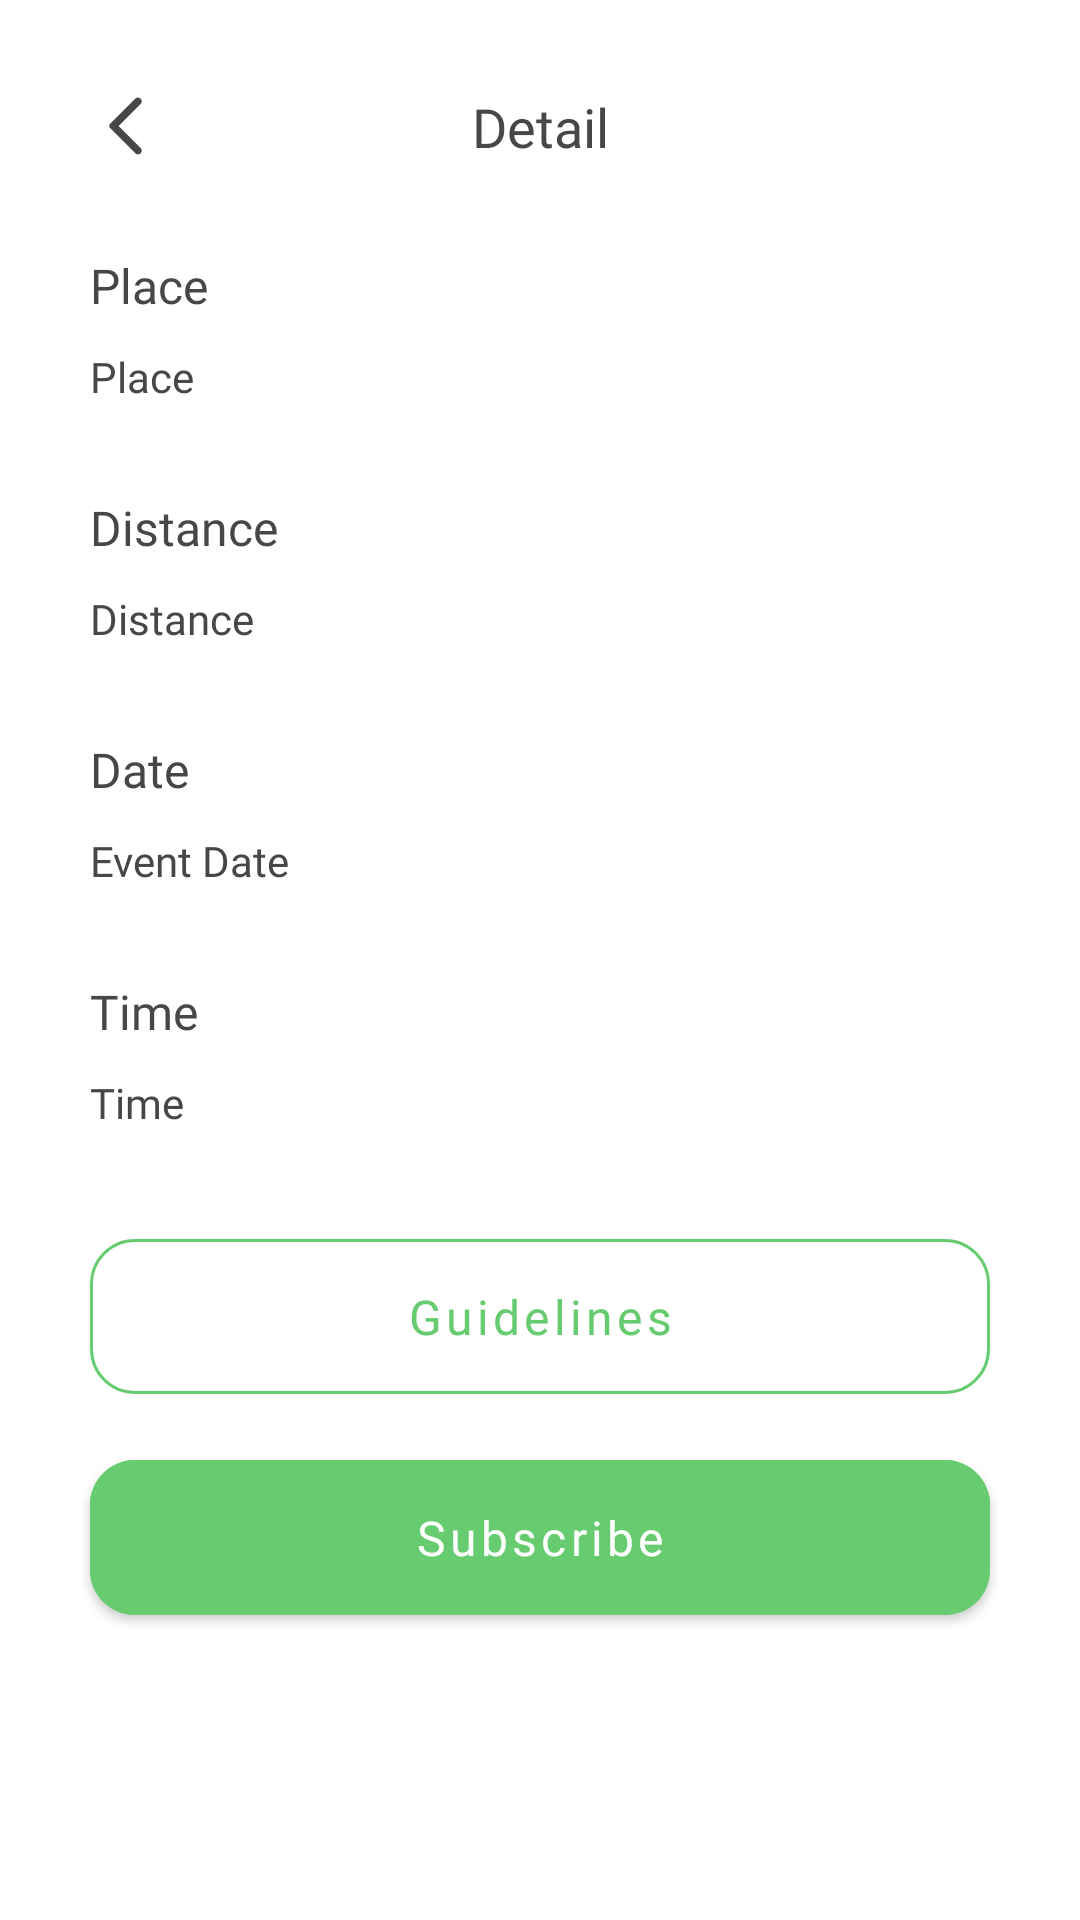

Produce the Android XML layout that renders to this screen, including the resource entries it uses.
<!-- AndroidManifest.xml: application theme Theme.Cleanup -->
<!-- res/layout/fragment_detail_cleanup_drives.xml -->
<?xml version="1.0" encoding="utf-8"?>
<ScrollView xmlns:android="http://schemas.android.com/apk/res/android"
    xmlns:tools="http://schemas.android.com/tools"
    android:layout_width="match_parent"
    android:layout_height="match_parent"
    xmlns:app="http://schemas.android.com/apk/res-auto"
    android:orientation="vertical">

    <LinearLayout
        android:layout_width="match_parent"
        android:layout_height="wrap_content"
        android:orientation="vertical">

    <androidx.constraintlayout.widget.ConstraintLayout
        android:layout_width="match_parent"
        android:layout_height="wrap_content">


        <ImageView
            android:id="@+id/ic_back"
            android:layout_width="wrap_content"
            android:layout_height="wrap_content"
            android:layout_margin="30dp"
            android:src="@drawable/ic_back"
            app:layout_constraintStart_toStartOf="parent"
            app:layout_constraintTop_toTopOf="parent"
            app:tint="@color/text_black" />

        <TextView
            android:layout_width="wrap_content"
            android:layout_height="wrap_content"
            android:text="Detail"
            app:layout_constraintStart_toStartOf="parent"
            app:layout_constraintEnd_toEndOf="parent"
            app:layout_constraintTop_toTopOf="parent"
            android:textSize="18sp"
            android:textColor="@color/text_black"
            android:fontFamily="@font/roboto_bold"
            android:layout_margin="30dp"/>

    </androidx.constraintlayout.widget.ConstraintLayout>

    <TextView
        android:layout_width="wrap_content"
        android:layout_height="wrap_content"
        android:text="Place"
        app:layout_constraintStart_toStartOf="parent"
        app:layout_constraintEnd_toEndOf="parent"
        app:layout_constraintTop_toTopOf="parent"
        android:textSize="16sp"
        android:textColor="@color/text_black"
        android:fontFamily="@font/roboto_bold"
        android:layout_marginStart="30dp"
        android:layout_marginEnd="30dp"
        android:layout_marginTop="30dp"/>

    <TextView
        android:id="@+id/tv_beach_name_detail"
        android:layout_width="wrap_content"
        android:layout_height="wrap_content"
        android:text="Place"
        android:textSize="14sp"
        android:textColor="@color/text_black"
        android:fontFamily="@font/roboto"
        android:layout_marginStart="30dp"
        android:layout_marginEnd="30dp"
        android:layout_marginTop="10dp"/>

    <TextView
        android:layout_width="wrap_content"
        android:layout_height="wrap_content"
        android:text="Distance"
        app:layout_constraintStart_toStartOf="parent"
        app:layout_constraintEnd_toEndOf="parent"
        app:layout_constraintTop_toTopOf="parent"
        android:textSize="16sp"
        android:textColor="@color/text_black"
        android:fontFamily="@font/roboto_bold"
        android:layout_marginStart="30dp"
        android:layout_marginEnd="30dp"
        android:layout_marginTop="30dp"/>

    <TextView
        android:id="@+id/tv_distance_detail"
        android:layout_width="wrap_content"
        android:layout_height="wrap_content"
        android:text="Distance"
        android:textSize="14sp"
        android:textColor="@color/text_black"
        android:fontFamily="@font/roboto"
        android:layout_marginStart="30dp"
        android:layout_marginEnd="30dp"
        android:layout_marginTop="10dp"/>

    <TextView
        android:layout_width="wrap_content"
        android:layout_height="wrap_content"
        android:text="Date"
        app:layout_constraintStart_toStartOf="parent"
        app:layout_constraintEnd_toEndOf="parent"
        app:layout_constraintTop_toTopOf="parent"
        android:textSize="16sp"
        android:textColor="@color/text_black"
        android:fontFamily="@font/roboto_bold"
        android:layout_marginStart="30dp"
        android:layout_marginEnd="30dp"
        android:layout_marginTop="30dp"/>

    <TextView
        android:id="@+id/tv_event_date_detail"
        android:layout_width="wrap_content"
        android:layout_height="wrap_content"
        android:text="Event Date"
        android:textSize="14sp"
        android:textColor="@color/text_black"
        android:fontFamily="@font/roboto"
        android:layout_marginStart="30dp"
        android:layout_marginEnd="30dp"
        android:layout_marginTop="10dp"/>

    <TextView
        android:layout_width="wrap_content"
        android:layout_height="wrap_content"
        android:text="Time"
        app:layout_constraintStart_toStartOf="parent"
        app:layout_constraintEnd_toEndOf="parent"
        app:layout_constraintTop_toTopOf="parent"
        android:textSize="16sp"
        android:textColor="@color/text_black"
        android:fontFamily="@font/roboto_bold"
        android:layout_marginStart="30dp"
        android:layout_marginEnd="30dp"
        android:layout_marginTop="30dp"/>

    <TextView
        android:id="@+id/tv_event_time_detail"
        android:layout_width="wrap_content"
        android:layout_height="wrap_content"
        android:text="Time"
        android:textSize="14sp"
        android:textColor="@color/text_black"
        android:fontFamily="@font/roboto"
        android:layout_marginStart="30dp"
        android:layout_marginEnd="30dp"
        android:layout_marginTop="10dp"/>

    <com.google.android.material.button.MaterialButton
        app:layout_constraintBottom_toBottomOf="parent"
        android:id="@+id/btn_guidlines"
        style="@style/Widget.MaterialComponents.Button.OutlinedButton"
        android:layout_width="match_parent"
        android:layout_height="wrap_content"
        android:fontFamily="@font/roboto"
        android:text="Guidelines"
        android:textColor="@color/green_primary"
        android:textAllCaps="false"
        android:textSize="16sp"
        android:padding="15dp"
        app:cornerRadius="15dp"
        app:layout_constraintEnd_toEndOf="parent"
        app:strokeColor="@color/green_primary"
        android:layout_marginStart="30dp"
        android:layout_marginEnd="30dp"
        android:layout_marginTop="30dp"/>

    <com.google.android.material.button.MaterialButton
        android:id="@+id/btn_subscribe"
        android:layout_width="match_parent"
        android:layout_height="wrap_content"
        android:layout_marginStart="30dp"
        android:layout_marginEnd="30dp"
        android:layout_marginTop="10dp"
        android:backgroundTint="@color/green_primary"
        android:fontFamily="@font/roboto_bold"
        android:padding="15dp"
        android:text="Subscribe"
        android:textAllCaps="false"
        android:textColor="@color/white"
        android:textSize="16sp"
        app:cornerRadius="15dp"
        app:layout_constraintTop_toBottomOf="@id/til_pass" />
    </LinearLayout>
</ScrollView>
<!-- resources referenced by this layout -->
<resources>
  <color name="green_primary">#67CC6F</color>
  <color name="text_black">#474748</color>
  <color name="white">#FFFFFFFF</color>
  <!-- drawable ic_back (drawable) -->
  <vector xmlns:android="http://schemas.android.com/apk/res/android"
      android:width="24dp"
      android:height="24dp"
      android:tint="@color/text_black"
      android:viewportWidth="24"
      android:viewportHeight="24">
      <path
          android:fillColor="@color/text_black"
          android:pathData="M16.88,2.88L16.88,2.88c-0.49,-0.49 -1.28,-0.49 -1.77,0l-8.41,8.41c-0.39,0.39 -0.39,1.02 0,1.41l8.41,8.41c0.49,0.49 1.28,0.49 1.77,0l0,0c0.49,-0.49 0.49,-1.28 0,-1.77L9.54,12l7.35,-7.35C17.37,4.16 17.37,3.37 16.88,2.88z" />
  </vector>
  <style name="Theme.Cleanup" parent="Theme.MaterialComponents.DayNight.NoActionBar">
          
          <item name="colorPrimary">@color/green_primary</item>
          <item name="colorPrimaryVariant">@color/green_primary</item>
          <item name="colorOnPrimary">@color/white</item>
          
          <item name="colorSecondary">@color/blue_secondary</item>
          <item name="colorSecondaryVariant">@color/teal_700</item>
          <item name="colorOnSecondary">@color/black</item>
          
          <item name="android:statusBarColor" tools:targetApi="l">?attr/colorPrimaryVariant</item>
  
      </style>
  <color name="blue_secondary">#28AFE1</color>
  <color name="teal_700">#FF018786</color>
  <color name="black">#FF000000</color>
</resources>
